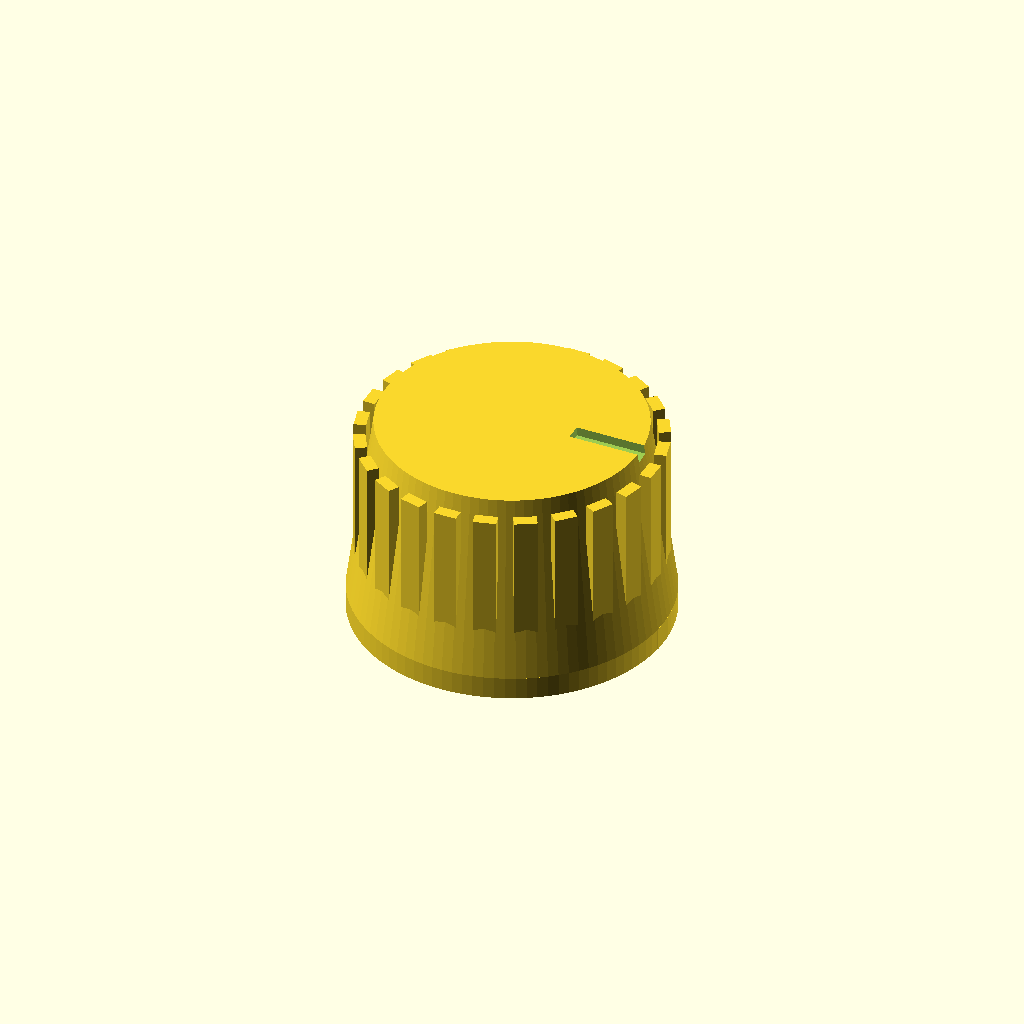
Cell 1: the model at its default parameters.
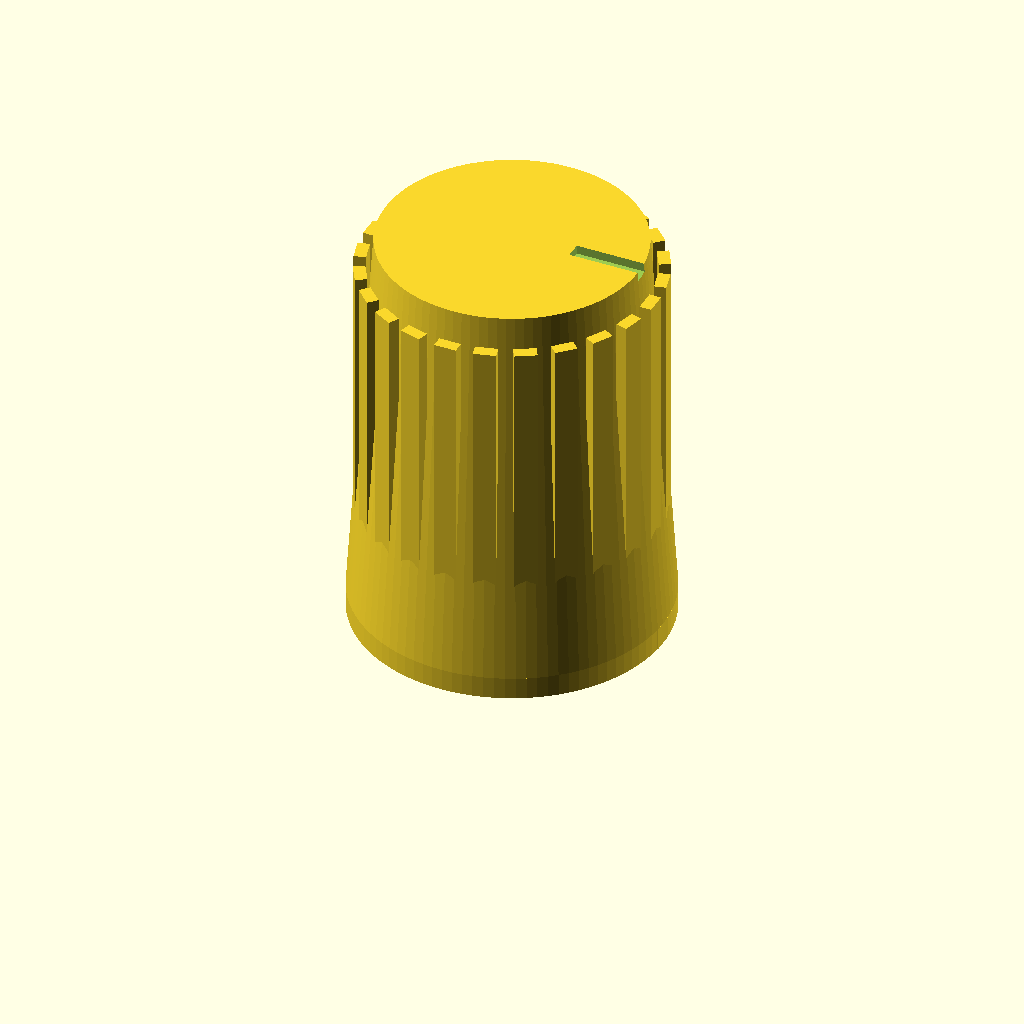
Cell 2 — overall_h set to 56, the other parameters unchanged.
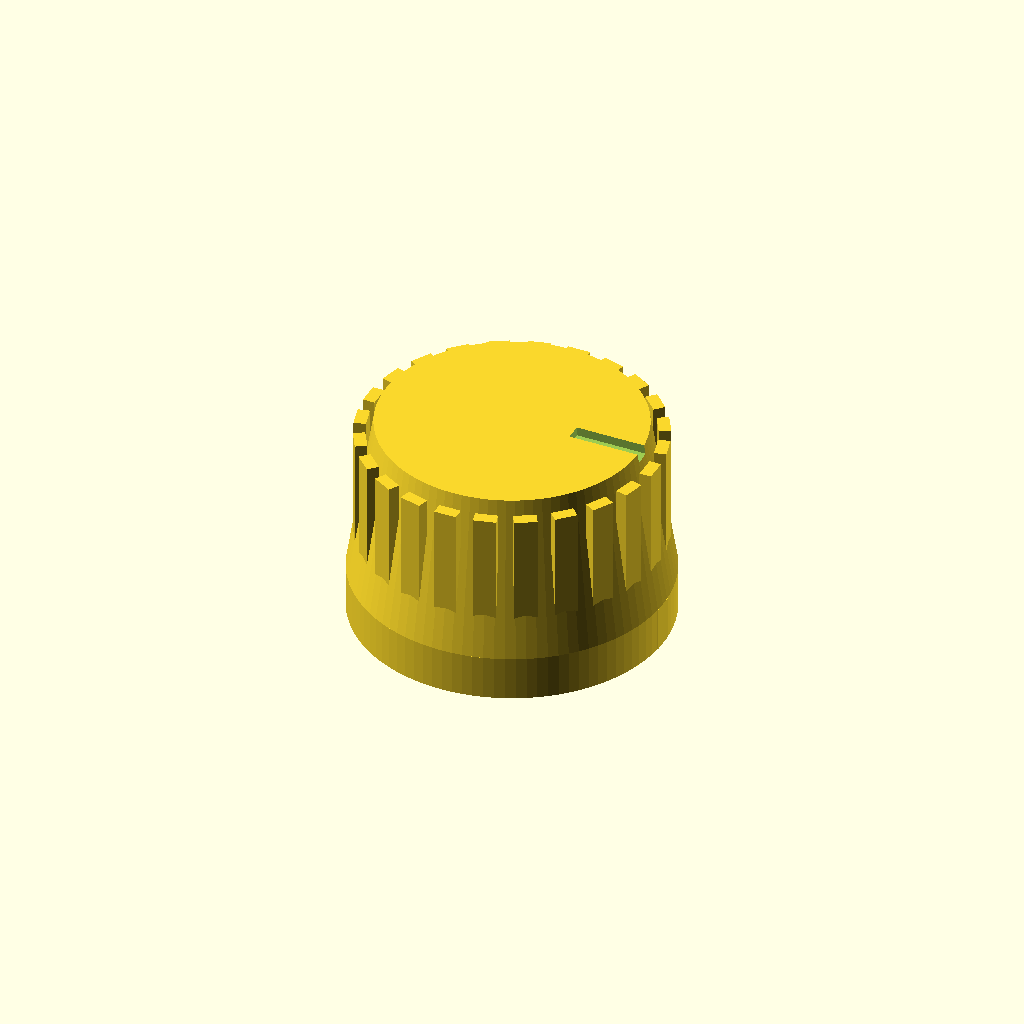
Cell 3: the same model with skirt_h = 6.
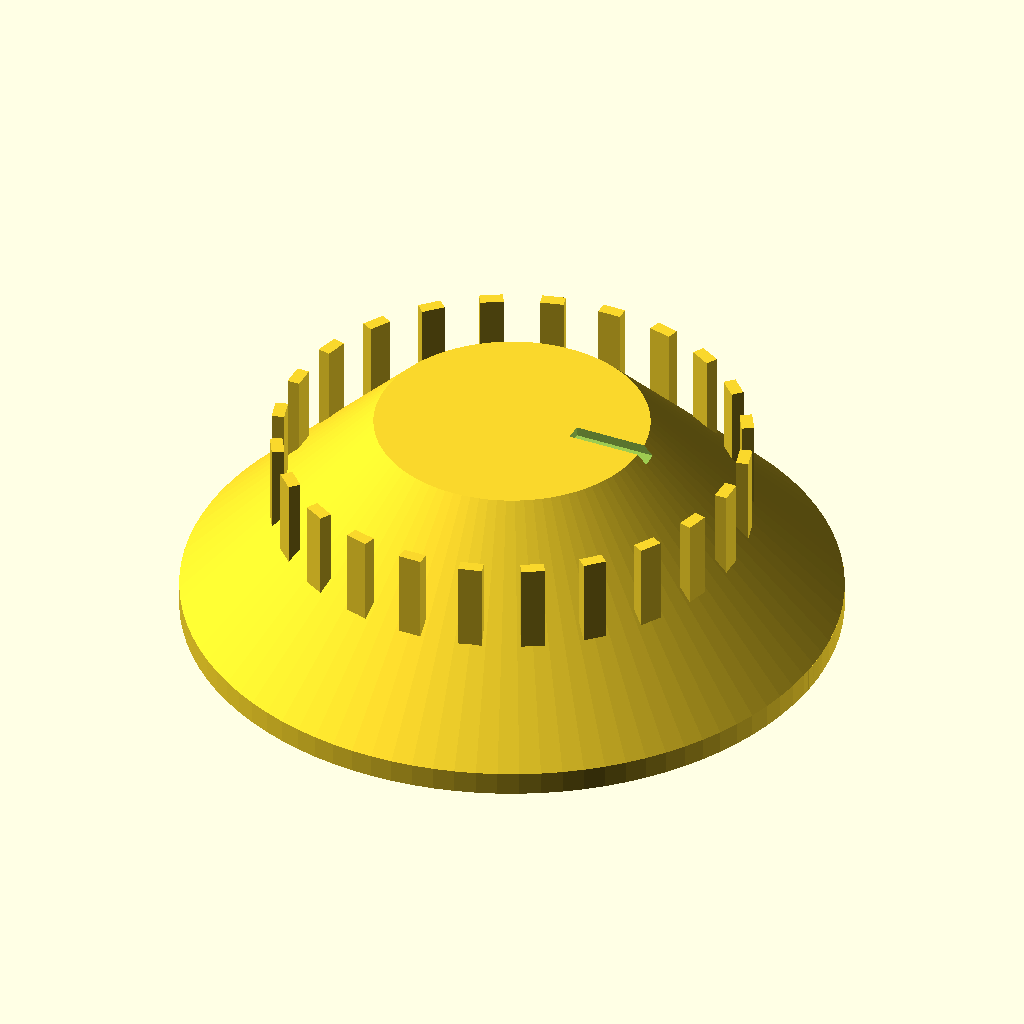
Cell 4: the same model with skirt_d = 84.
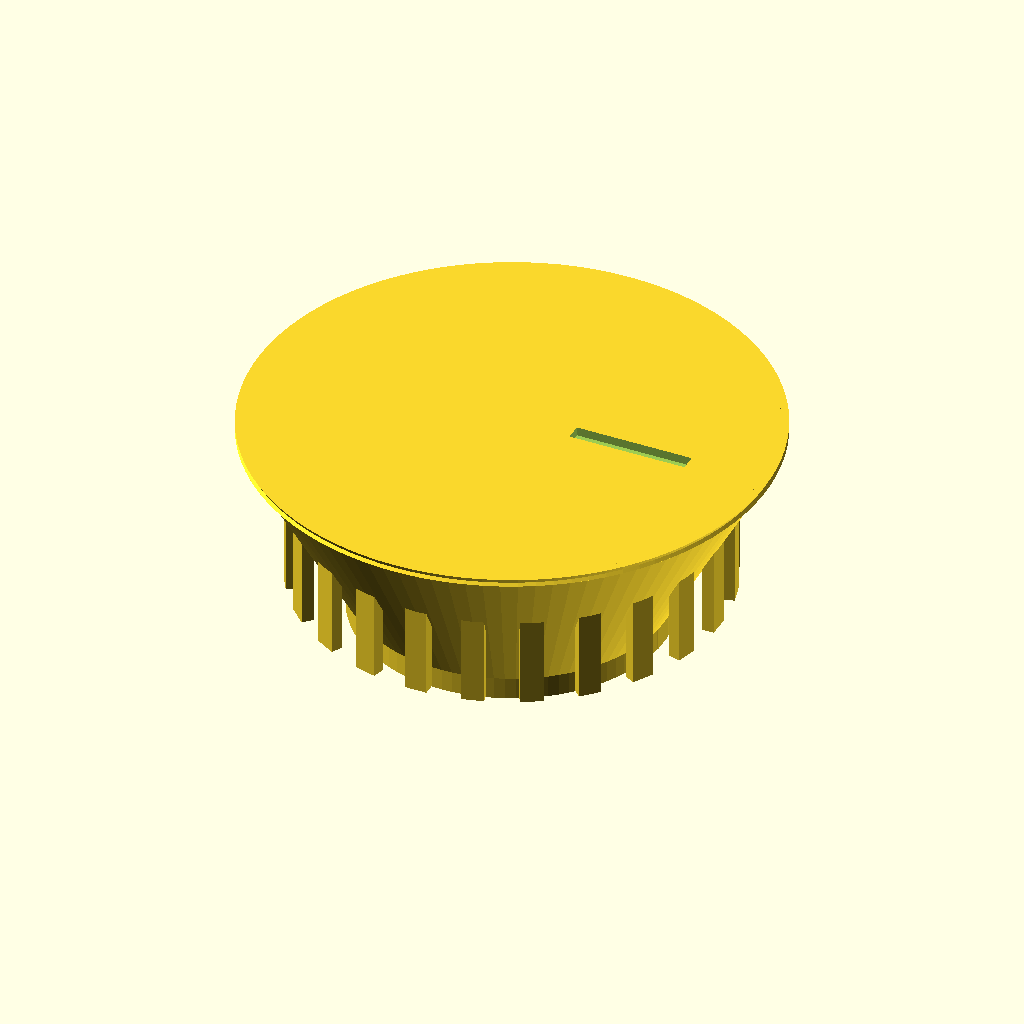
Cell 5 — body_top_d set to 70, the other parameters unchanged.
All cells are drawn from one camera (rotation 55°, 0°, 25°, orthographic, colour scheme Cornfield), so only the parameter changes between them.
The OpenSCAD source (web/public/static-runs/demo-stove-knob/rounds/round1/parts/stove_knob.scad):
// Stove Knob for 6mm D-shaft - ASA for 120C heat
outer_d = 42;
overall_h = 28;
skirt_h = 3;
skirt_d = 42;
body_top_d = 35;
body_h = overall_h - skirt_h;
bore_d = 6.0;
bore_r = bore_d/2 + 0.05;
flat_y = 1.55;
bore_depth = 20;
hub_d = 16;
hub_h = 22;
rib_n = 24;
rib_w = 3.0;
rib_h_depth = 1.6;
$fn = 96;

difference(){
 union(){
  cylinder(d=skirt_d, h=skirt_h);
  translate([0,0,skirt_h]) cylinder(d1=skirt_d, d2=body_top_d, h=body_h);
  // reinforced center hub with fillet to base
  translate([0,0,skirt_h]) cylinder(d1=hub_d+4, d2=hub_d, h=4);
  translate([0,0,skirt_h]) cylinder(d=hub_d, h=hub_h);
  // top cap rounding
  translate([0,0,overall_h-1]) cylinder(d1=body_top_d, d2=body_top_d-2, h=1);
  // grip ribs around tapered side
  for(i=[0:rib_n-1]) rotate([0,0,i*360/rib_n]) translate([(skirt_d+body_top_d)/4, 0, skirt_h+body_h/2]) cube([rib_h_depth, rib_w, body_h*0.85], center=true);
  // indicator boss on skirt edge
  rotate([0,0,0]) translate([skirt_d/2-2, 0, skirt_h/2]) cube([4,3,skirt_h], center=true);
 }
 // D-bore from back face (z=0) upward
 translate([0,0,-1]) intersection(){
  cylinder(r=bore_r, h=bore_depth+1);
  translate([-10,-10,0]) cube([20, 10+flat_y, bore_depth+1]);
 }
 // lead-in chamfer at mouth
 translate([0,0,-0.5]) cylinder(d1=9, d2=6.5, h=2.5);
 // indicator groove on top face
 translate([8,0,overall_h-1.2]) cube([16,2.2,2.5], center=false);
 // underside weight relief - annular recess leaving hub + outer wall
 translate([0,0,-1]) difference(){
  cylinder(d=36, h=5);
  cylinder(d=hub_d+4, h=7);
 }
}
Customizer parameters (derived from the source; name, type, default, range or options):
outer_d: number, default 42
overall_h: number, default 28
skirt_h: number, default 3
skirt_d: number, default 42
body_top_d: number, default 35
bore_d: number, default 6
flat_y: number, default 1.55
bore_depth: number, default 20
hub_d: number, default 16
hub_h: number, default 22
rib_n: number, default 24
rib_w: number, default 3
rib_h_depth: number, default 1.6
